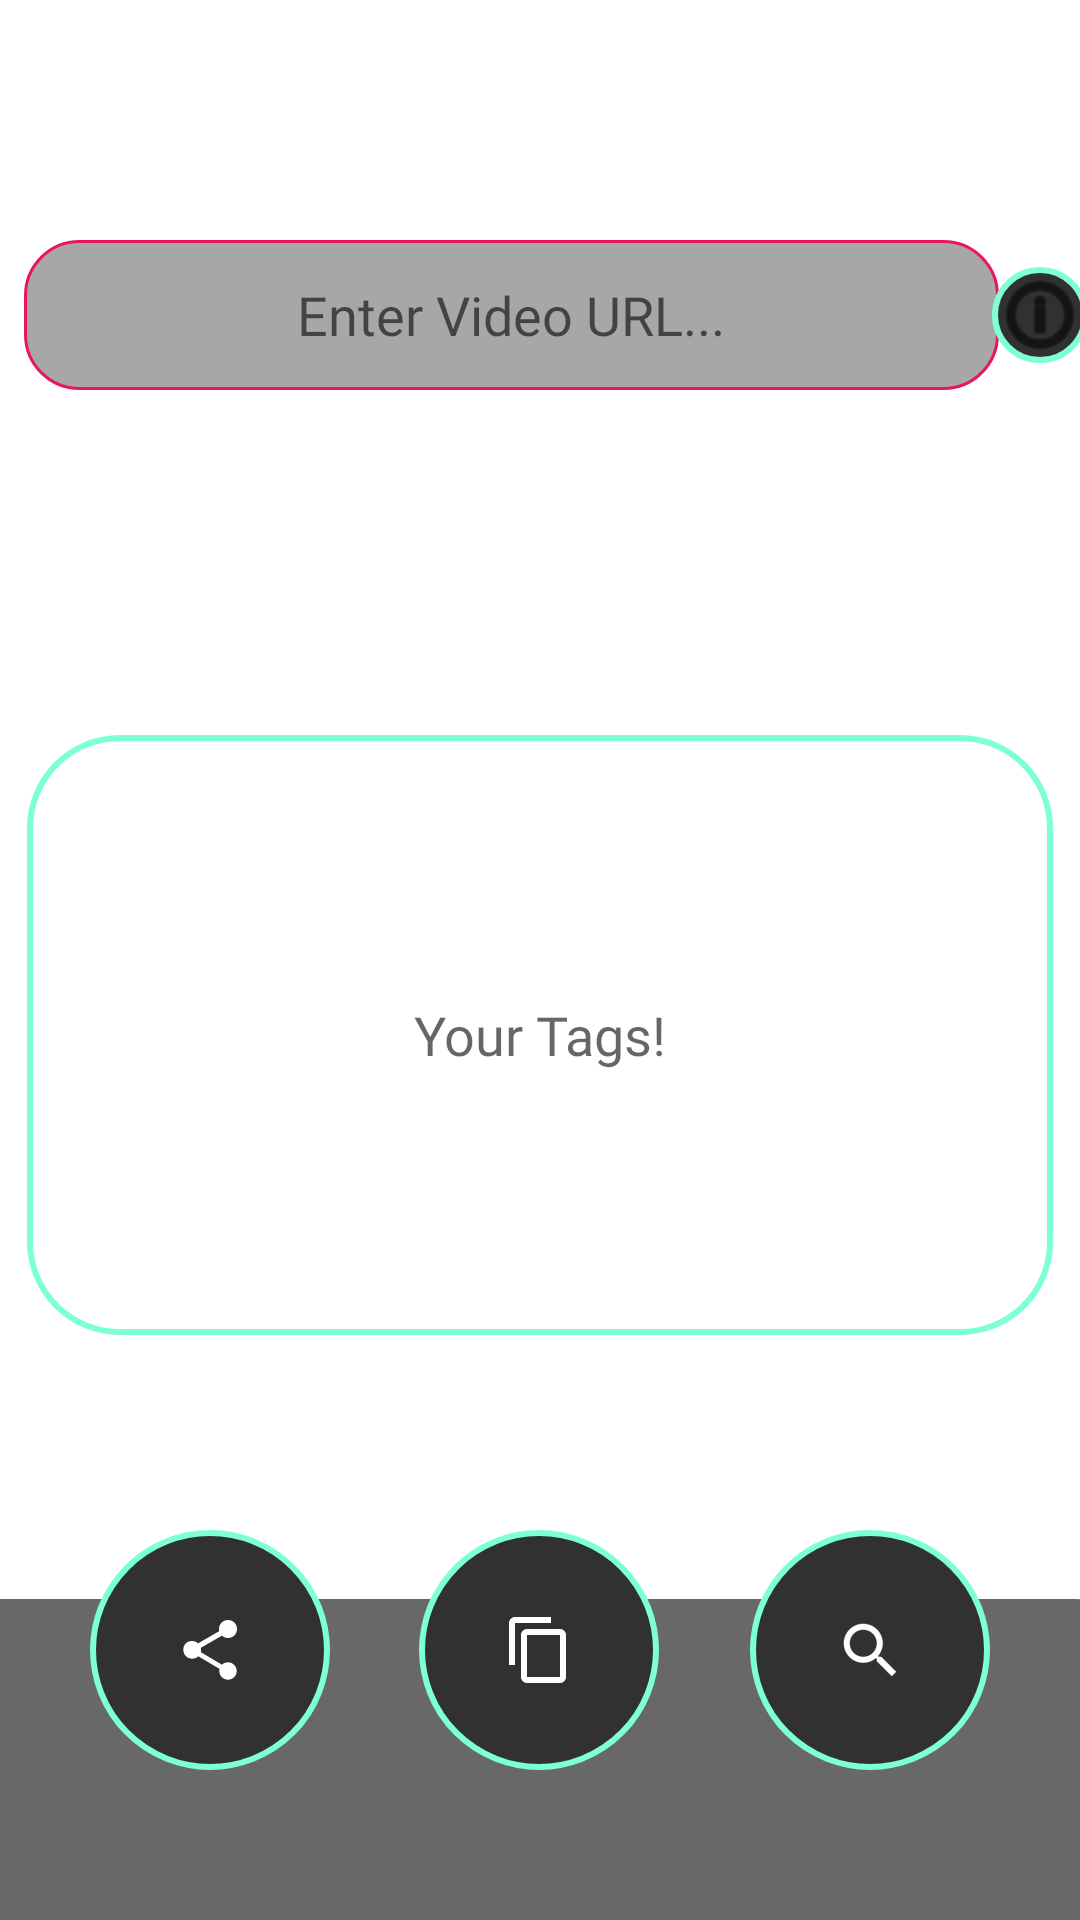

Android layout source for this screen:
<!-- AndroidManifest.xml: application theme Theme.IntelliTags -->
<!-- res/layout/fragment_third.xml -->
<?xml version="1.0" encoding="utf-8"?>
<androidx.constraintlayout.widget.ConstraintLayout xmlns:android="http://schemas.android.com/apk/res/android"
    xmlns:app="http://schemas.android.com/apk/res-auto"
    xmlns:tools="http://schemas.android.com/tools"
    android:layout_width="match_parent"
    android:layout_height="match_parent"
    android:paddingTop="10dp"
    tools:context=".ThirdFragment">

    <View
        android:id="@+id/myRectangleView"
        android:layout_width="418dp"
        android:layout_height="107dp"
        android:background="@drawable/rectangle"
        app:layout_constraintBottom_toBottomOf="parent"
        app:layout_constraintEnd_toEndOf="parent"
        app:layout_constraintHorizontal_bias="0.523"
        app:layout_constraintStart_toStartOf="parent"
        app:layout_constraintTop_toTopOf="parent"
        app:layout_constraintVertical_bias="1.0" />


    <TextView
        android:id="@+id/textView3rd"
        android:layout_width="match_parent"
        android:layout_height="200dp"
        android:layout_marginStart="9dp"
        android:layout_marginEnd="9dp"
        android:layout_marginBottom="65dp"
        android:background="@drawable/roundcorners"
        android:fontFamily="@font/inter"
        android:gravity="center"
        android:hint="Your Tags!"
        android:paddingStart="2dp"
        android:paddingEnd="2dp"
        android:textAlignment="center"
        android:textColor="#FFFFFF"
        android:textSize="18sp"
        app:layout_constraintBottom_toTopOf="@+id/copyButton3rd"
        app:layout_constraintEnd_toEndOf="parent"
        app:layout_constraintHorizontal_bias="0.0"
        app:layout_constraintStart_toStartOf="parent" />

    <EditText
        android:id="@+id/editTextVideoUrl"
        android:layout_width="325dp"
        android:layout_height="wrap_content"
        android:layout_marginStart="8dp"
        android:layout_marginTop="70dp"
        android:layout_marginEnd="8dp"
        android:height="50dp"
        android:background="@drawable/allroundcorners"
        android:fontFamily="@font/inter"
        android:gravity="center"
        android:hint="Enter Video URL..."
        android:textAlignment="center"
        android:textColor="#F8F2F2"
        app:layout_constraintEnd_toEndOf="parent"
        app:layout_constraintHorizontal_bias="0.0"
        app:layout_constraintStart_toStartOf="parent"
        app:layout_constraintTop_toTopOf="parent" />

    <ProgressBar
        android:id="@+id/progressBar3rd"
        style="?android:attr/progressBarStyle"
        android:layout_width="wrap_content"
        android:layout_height="wrap_content"
        android:visibility="gone"
        app:layout_constraintBottom_toBottomOf="parent"
        app:layout_constraintEnd_toEndOf="parent"
        app:layout_constraintHorizontal_bias="0.462"
        app:layout_constraintStart_toStartOf="parent"
        app:layout_constraintTop_toTopOf="parent"
        app:layout_constraintVertical_bias="0.592" />

    <ImageButton
        android:id="@+id/copyButton3rd"
        android:layout_width="80dp"
        android:layout_height="80dp"
        android:layout_marginBottom="50dp"
        android:background="@drawable/roundimagebuttons"
        android:src="?attr/actionModeCopyDrawable"
        app:layout_constraintBottom_toBottomOf="parent"
        app:layout_constraintEnd_toStartOf="@+id/searchTags3rd"
        app:layout_constraintHorizontal_bias="0.495"
        app:layout_constraintStart_toEndOf="@+id/shareButton3rd"
        tools:ignore="SpeakableTextPresentCheck" />

    <ImageButton
        android:id="@+id/shareButton3rd"
        android:layout_width="80dp"
        android:layout_height="80dp"
        android:layout_marginStart="30dp"
        android:layout_marginBottom="50dp"
        android:background="@drawable/roundimagebuttons"
        android:src="?attr/actionModeShareDrawable"
        app:layout_constraintBottom_toBottomOf="parent"
        app:layout_constraintStart_toStartOf="parent"
        app:tint="@color/white"
        tools:ignore="SpeakableTextPresentCheck" />

    <ImageButton
        android:id="@+id/searchTags3rd"
        android:layout_width="80dp"
        android:layout_height="80dp"
        android:layout_marginEnd="30dp"
        android:layout_marginBottom="50dp"
        android:background="@drawable/roundimagebuttons"
        android:src="?android:attr/actionModeWebSearchDrawable"
        app:layout_constraintBottom_toBottomOf="parent"
        app:layout_constraintEnd_toEndOf="parent"
        app:tint="@color/white"
        tools:ignore="SpeakableTextPresentCheck" />

    <ImageButton
        android:id="@+id/infoButton3"
        android:layout_width="wrap_content"
        android:layout_height="wrap_content"
        android:background="@drawable/roundimagebuttons"
        android:src="@android:drawable/ic_menu_info_details"
        app:layout_constraintBottom_toBottomOf="@+id/editTextVideoUrl"
        app:layout_constraintEnd_toEndOf="parent"
        app:layout_constraintHorizontal_bias="0.5"
        app:layout_constraintStart_toEndOf="@+id/editTextVideoUrl"
        app:layout_constraintTop_toTopOf="@+id/editTextVideoUrl"
        app:tint="@color/black" />


</androidx.constraintlayout.widget.ConstraintLayout>
<!-- resources referenced by this layout -->
<resources>
  <color name="black">#FF000000</color>
  <color name="white">#FFFFFFFF</color>
  <!-- drawable allroundcorners (drawable) -->
  <?xml version="1.0" encoding="utf-8"?>
  <shape
      xmlns:android="http://schemas.android.com/apk/res/android">
      android:shape= "rectangle"
      <corners android:topLeftRadius="18dp"
          android:topRightRadius="18dp"
          android:bottomLeftRadius="18dp"
          android:bottomRightRadius="18dp"/>
      
      
      
      <solid android:color="#A8A7A7" />
      <stroke android:color="#E8175D" android:width="1dp"/>
  </shape>
  <!-- drawable rectangle (drawable) -->
  <?xml version="1.0" encoding="UTF-8"?>
  <shape xmlns:android="http://schemas.android.com/apk/res/android" android:id="@+id/listview_background_shape">
      <padding android:left="2dp"
          android:top="2dp"
          android:right="2dp"
          android:bottom="2dp" />
      <corners android:topLeftRadius="30dp"
          android:topRightRadius="30dp"/>
      <solid android:color="#686868" />
  </shape>
  <!-- drawable roundcorners (drawable) -->
  <?xml version="1.0" encoding="utf-8"?>
  <shape
      xmlns:android="http://schemas.android.com/apk/res/android">
      android:shape= "rectangle"
      <corners android:topLeftRadius="30dp"
          android:topRightRadius="30dp"
          android:bottomLeftRadius="30dp"
          android:bottomRightRadius="30dp" />
      <padding android:left="3dp"
          android:right="2dp"/>
      
  
      
  
  <stroke android:color="#7dffd8" android:width="2dp"/>
  </shape>
  <!-- drawable roundimagebuttons (drawable) -->
  <?xml version="1.0" encoding="utf-8"?>
  <shape xmlns:android="http://schemas.android.com/apk/res/android">
      <solid android:color="#313131" />
      <corners android:radius="90dp" />
      <stroke android:width="2dp" android:color="#7dffd8"/>
  </shape>
  <style name="Theme.IntelliTags" parent="Theme.MaterialComponents.DayNight.NoActionBar">
          
          <item name="colorPrimary">@color/purple_500</item>
          <item name="colorPrimaryVariant">@color/purple_700</item>
          <item name="colorOnPrimary">@color/white</item>
          
          <item name="colorSecondary">@color/teal_200</item>
          <item name="colorSecondaryVariant">@color/teal_700</item>
          <item name="colorOnSecondary">@color/black</item>
          
          <item name="android:statusBarColor" tools:targetApi="l">?attr/colorPrimaryVariant</item>
          
      </style>
  <color name="purple_500">#FF6200EE</color>
  <color name="purple_700">#FF3700B3</color>
  <color name="teal_200">#FF03DAC5</color>
  <color name="teal_700">#FF018786</color>
</resources>
